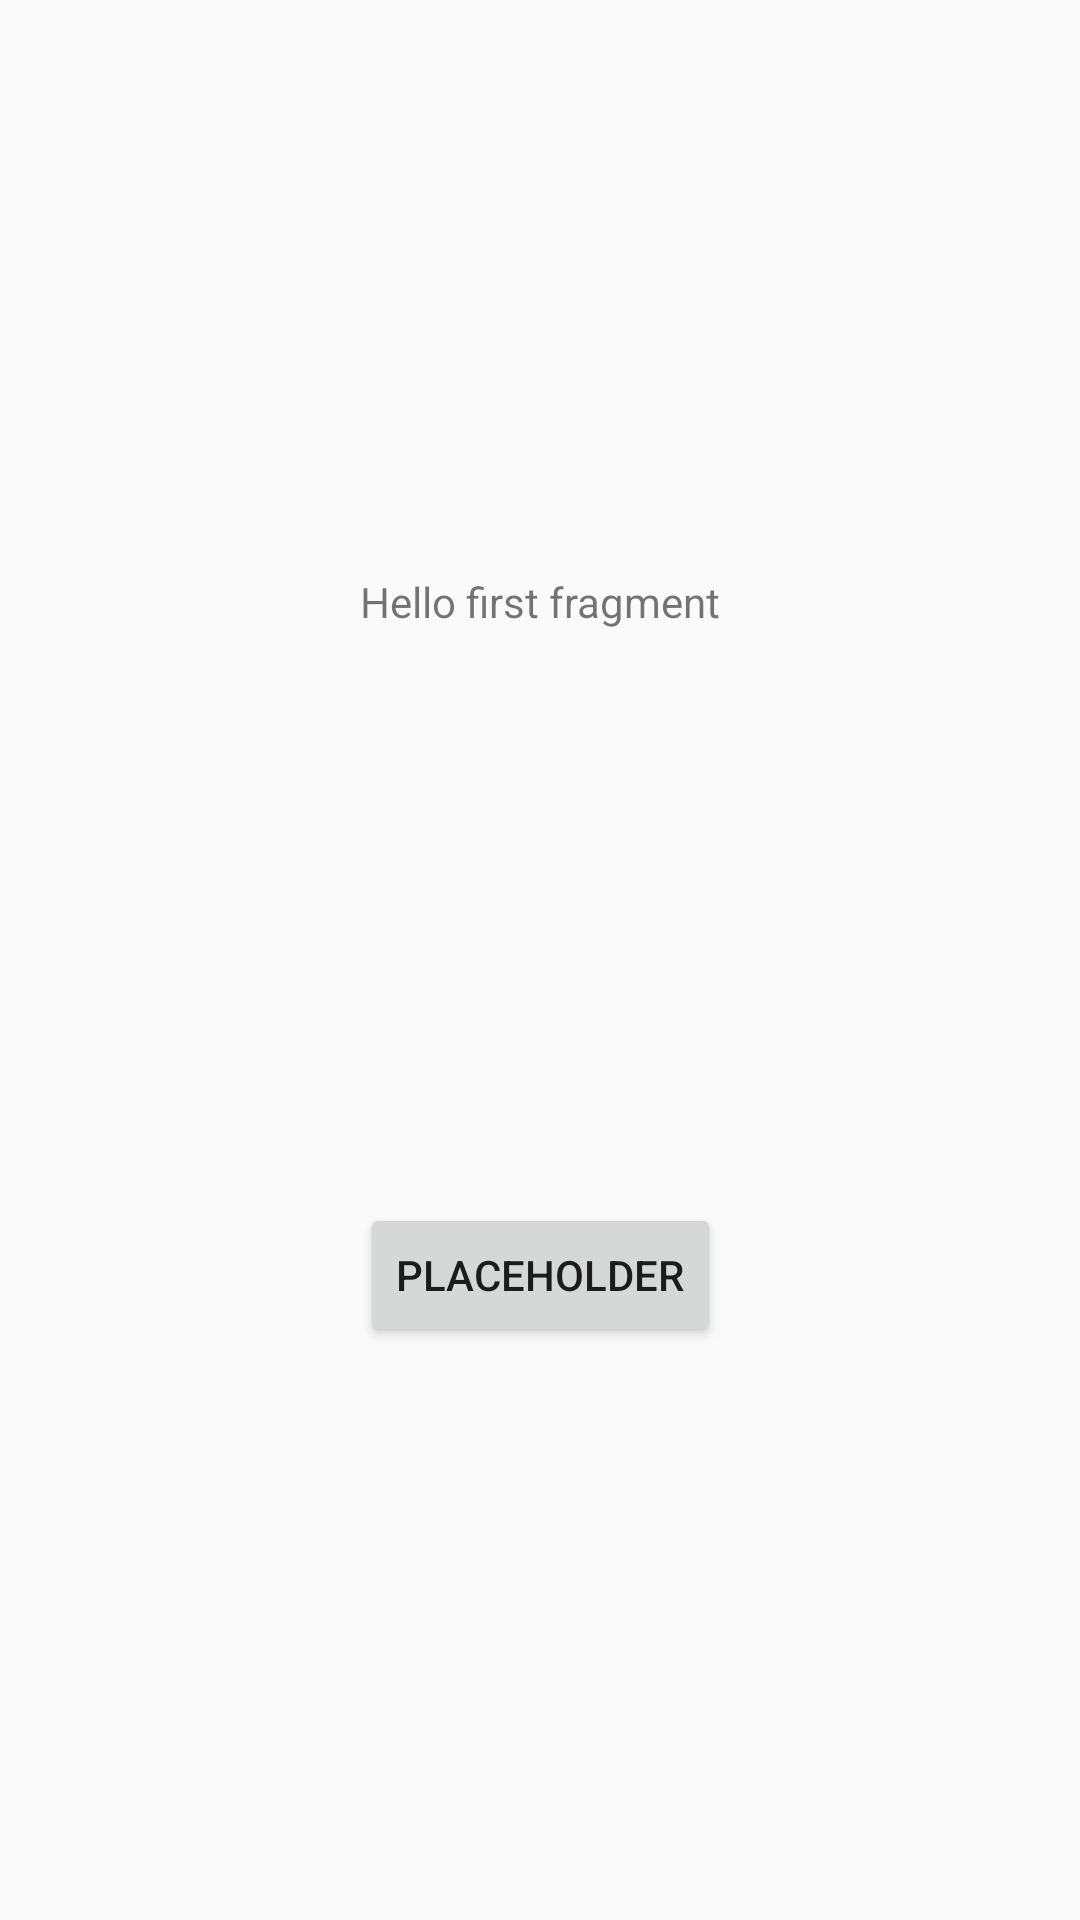

Layout XML and referenced resources for this Android screen:
<!-- AndroidManifest.xml: application theme AppTheme -->
<!-- res/layout/fragment_first.xml -->
<?xml version="1.0" encoding="utf-8"?>
<androidx.constraintlayout.widget.ConstraintLayout xmlns:android="http://schemas.android.com/apk/res/android"
    xmlns:app="http://schemas.android.com/apk/res-auto"
    xmlns:tools="http://schemas.android.com/tools"
    android:layout_width="match_parent"
    android:layout_height="match_parent"
    tools:context=".FirstFragment">

    <TextView
        android:id="@+id/textview_first"
        android:layout_width="wrap_content"
        android:layout_height="wrap_content"
        android:text="@string/hello_first_fragment"
        app:layout_constraintBottom_toTopOf="@id/button_first"
        app:layout_constraintEnd_toEndOf="parent"
        app:layout_constraintStart_toStartOf="parent"
        app:layout_constraintTop_toTopOf="parent" />

    <Button
        android:id="@+id/button_first"
        android:layout_width="wrap_content"
        android:layout_height="wrap_content"
        android:text="Placeholder"
        app:layout_constraintBottom_toBottomOf="parent"
        app:layout_constraintEnd_toEndOf="parent"
        app:layout_constraintStart_toStartOf="parent"
        app:layout_constraintTop_toBottomOf="@id/textview_first" />
</androidx.constraintlayout.widget.ConstraintLayout>
<!-- resources referenced by this layout -->
<resources>
  <string name="hello_first_fragment">Hello first fragment</string>
  <style name="AppTheme" parent="Theme.AppCompat.Light.DarkActionBar">
          
          
          <item name="colorPrimary">@color/colorPrimary</item>
          <item name="colorPrimaryDark">@color/colorPrimaryDark</item>
          <item name="colorAccent">@color/colorAccent</item>
          <item name="preferenceTheme">@style/PreferenceThemeOverlay</item>
      </style>
  <color name="colorPrimary">#6200EE</color>
  <color name="colorPrimaryDark">#3700B3</color>
  <color name="colorAccent">#2196F3</color>
</resources>
